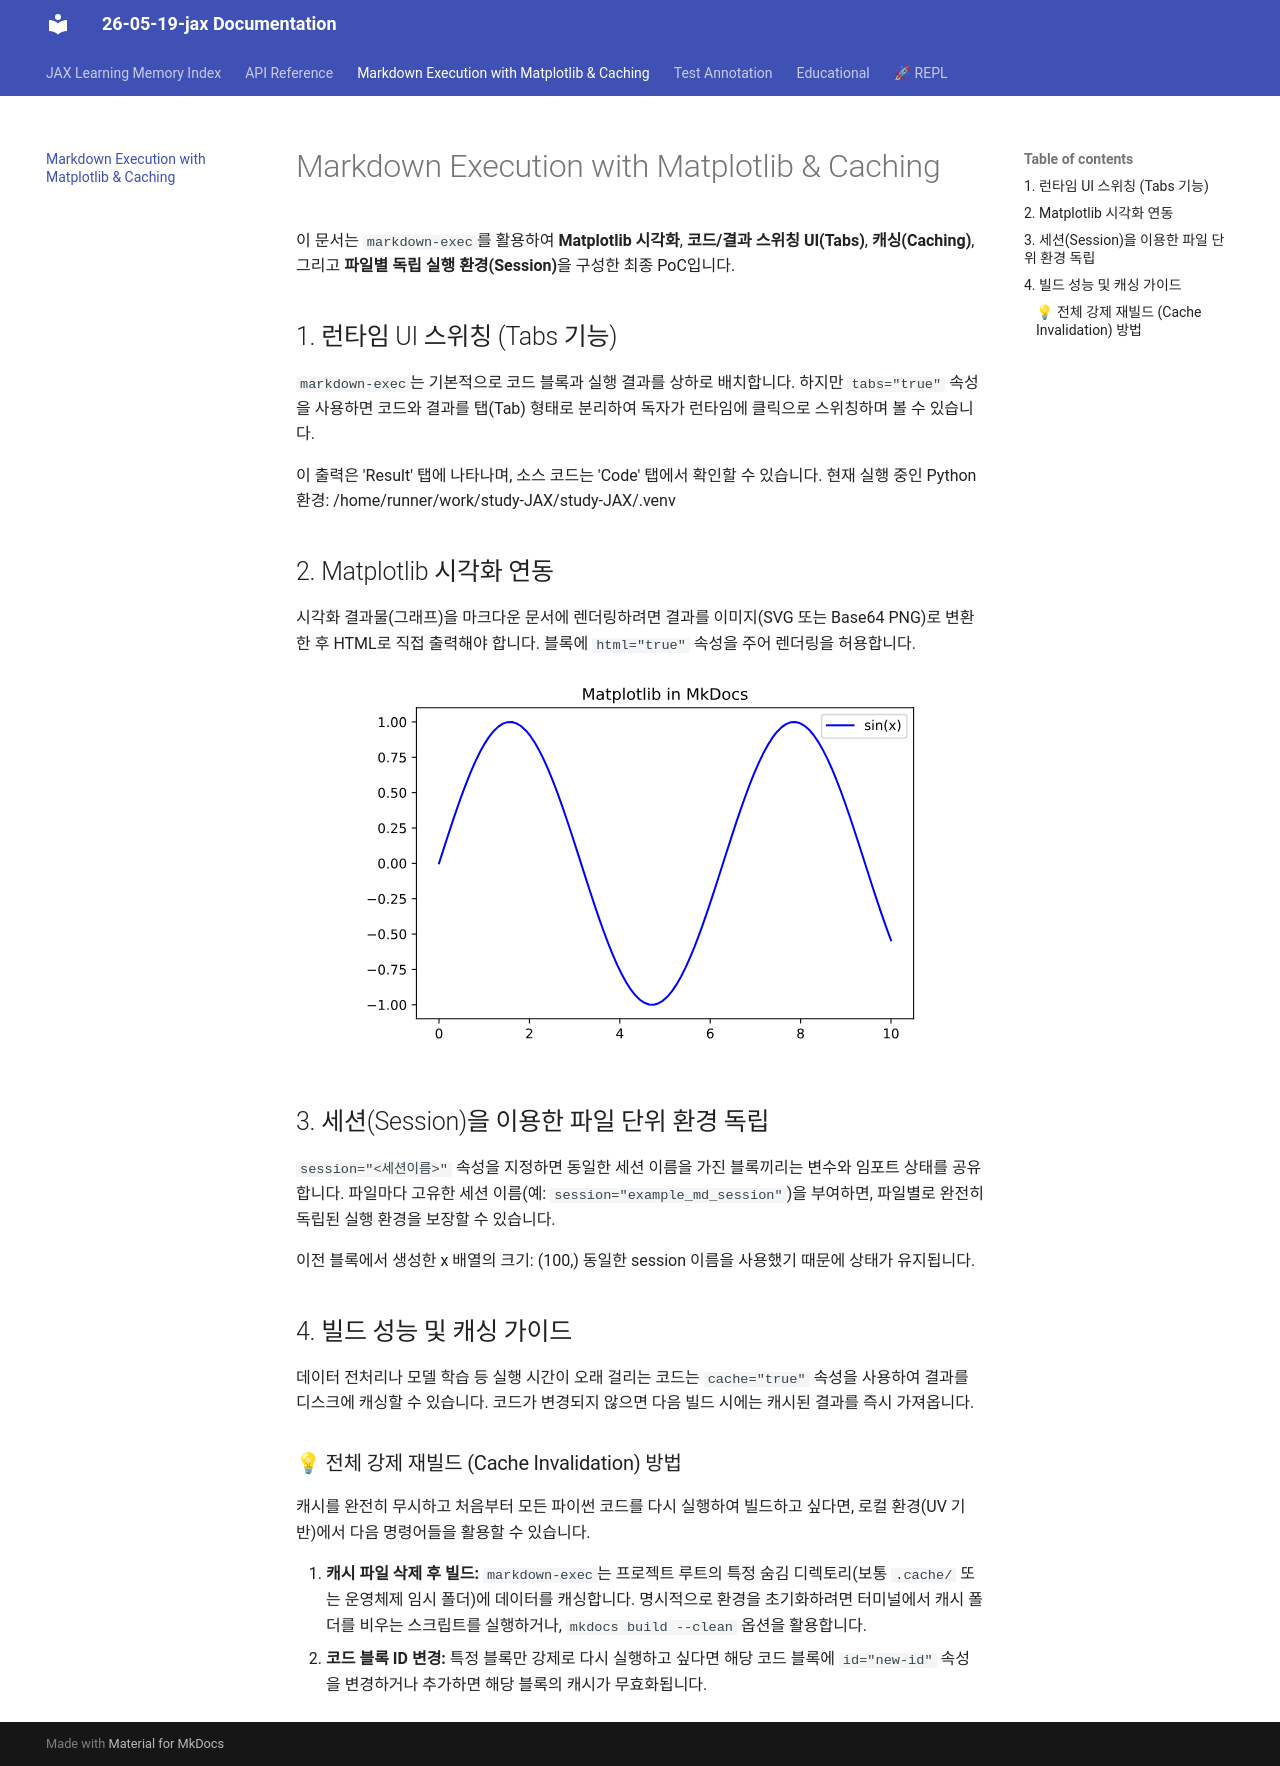

repository: keytech42/study-JAX · page: example/index.html · generator: mkdocs

# Markdown Execution with Matplotlib & Caching

이 문서는 `markdown-exec`를 활용하여 **Matplotlib 시각화**, **코드/결과 스위칭 UI(Tabs)**, **캐싱(Caching)**, 그리고 **파일별 독립 실행 환경(Session)**을 구성한 최종 PoC입니다.

## 1. 런타임 UI 스위칭 (Tabs 기능)
`markdown-exec`는 기본적으로 코드 블록과 실행 결과를 상하로 배치합니다. 하지만 `tabs="true"` 속성을 사용하면 코드와 결과를 탭(Tab) 형태로 분리하여 독자가 런타임에 클릭으로 스위칭하며 볼 수 있습니다.

```python exec="on" tabs="true"
import sys
print("이 출력은 'Result' 탭에 나타나며, 소스 코드는 'Code' 탭에서 확인할 수 있습니다.")
print(f"현재 실행 중인 Python 환경: {sys.prefix}")
```

## 2. Matplotlib 시각화 연동
시각화 결과물(그래프)을 마크다운 문서에 렌더링하려면 결과를 이미지(SVG 또는 Base64 PNG)로 변환한 후 HTML로 직접 출력해야 합니다.
블록에 `html="true"` 속성을 주어 렌더링을 허용합니다.

```python exec="on" tabs="true" html="true" session="example_md_session" cache="true"
import io
import matplotlib.pyplot as plt
import numpy as np

# 데이터 생성
x = np.linspace(0, 10, 100)
y = np.sin(x)

# 그래프 그리기
plt.figure(figsize=(6, 4))
plt.plot(x, y, label="sin(x)", color="blue")
plt.title("Matplotlib in MkDocs")
plt.legend()
plt.tight_layout()

# 결과를 SVG로 변환하여 HTML로 출력
buf = io.StringIO()
plt.savefig(buf, format='svg')
plt.close() # 메모리 누수 방지

# HTML 태그로 감싸서 출력 (결과 탭에 렌더링됨)
print(f"<div style='text-align: center;'>{buf.getvalue()}</div>")
```

## 3. 세션(Session)을 이용한 파일 단위 환경 독립
`session="<세션이름>"` 속성을 지정하면 동일한 세션 이름을 가진 블록끼리는 변수와 임포트 상태를 공유합니다.
파일마다 고유한 세션 이름(예: `session="example_md_session"`)을 부여하면, 파일별로 완전히 독립된 실행 환경을 보장할 수 있습니다.

```python exec="on" session="example_md_session"
# 위 블록에서 선언한 x와 y 변수를 그대로 재사용할 수 있습니다.
print(f"이전 블록에서 생성한 x 배열의 크기: {x.shape}")
print("동일한 session 이름을 사용했기 때문에 상태가 유지됩니다.")
```

## 4. 빌드 성능 및 캐싱 가이드
데이터 전처리나 모델 학습 등 실행 시간이 오래 걸리는 코드는 `cache="true"` 속성을 사용하여 결과를 디스크에 캐싱할 수 있습니다.
코드가 변경되지 않으면 다음 빌드 시에는 캐시된 결과를 즉시 가져옵니다.

### 💡 전체 강제 재빌드 (Cache Invalidation) 방법
캐시를 완전히 무시하고 처음부터 모든 파이썬 코드를 다시 실행하여 빌드하고 싶다면, 로컬 환경(UV 기반)에서 다음 명령어들을 활용할 수 있습니다.

1. **캐시 파일 삭제 후 빌드:** `markdown-exec`는 프로젝트 루트의 특정 숨김 디렉토리(보통 `.cache/` 또는 운영체제 임시 폴더)에 데이터를 캐싱합니다. 명시적으로 환경을 초기화하려면 터미널에서 캐시 폴더를 비우는 스크립트를 실행하거나, `mkdocs build --clean` 옵션을 활용합니다.
2. **코드 블록 ID 변경:** 특정 블록만 강제로 다시 실행하고 싶다면 해당 코드 블록에 `id="new-id"` 속성을 변경하거나 추가하면 해당 블록의 캐시가 무효화됩니다.
